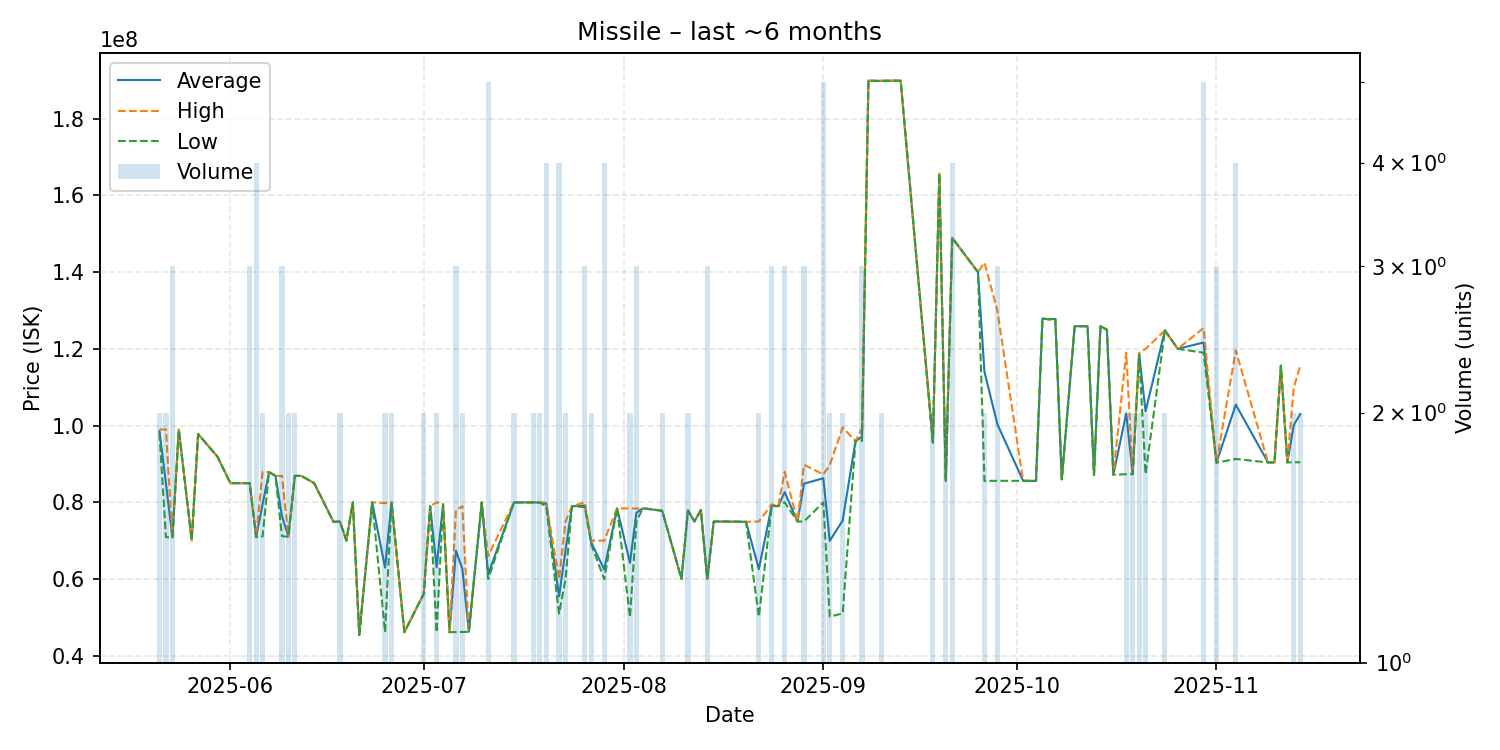

The table this chart was drawn from, first rows:
date, average, highest, lowest, order_count, volume
2025-05-21, 98500000, 99000000, 98000000, 2, 2
2025-05-22, 84975000, 99000000, 70950000, 2, 2
2025-05-23, 70923333, 71005000, 70760000, 3, 3
2025-05-24, 98930000, 98930000, 98930000, 1, 1
2025-05-26, 70130000, 70130000, 70130000, 1, 1
2025-05-27, 97790000, 97790000, 97790000, 1, 1
2025-05-30, 91890000, 91890000, 91890000, 1, 1
2025-06-01, 85000000, 85000000, 85000000, 1, 1
2025-06-04, 84996667, 85000000, 84990000, 3, 3
2025-06-05, 70950000, 71020000, 70930000, 3, 4
2025-06-06, 79525000, 87960000, 71090000, 2, 2
2025-06-07, 87890000, 87890000, 87890000, 1, 1
2025-06-08, 86900000, 86900000, 86900000, 1, 1
2025-06-09, 76440000, 86890000, 71215000, 3, 3
2025-06-10, 71090000, 71180000, 71000000, 2, 2
2025-06-11, 86900000, 86900000, 86900000, 2, 2
2025-06-12, 86900000, 86900000, 86900000, 1, 1
2025-06-14, 85000000, 85000000, 85000000, 1, 1
2025-06-17, 74900000, 74900000, 74900000, 1, 1
2025-06-18, 75000000, 75000000, 75000000, 2, 2
2025-06-19, 70000000, 70000000, 70000000, 1, 1
2025-06-20, 79990000, 79990000, 79990000, 1, 1
2025-06-21, 45450000, 45450000, 45450000, 1, 1
2025-06-23, 79990000, 79990000, 79990000, 1, 1
2025-06-25, 62970000, 79800000, 46140000, 2, 2
2025-06-26, 80000000, 80000000, 80000000, 1, 2
2025-06-28, 46150000, 46150000, 46150000, 1, 1
2025-07-01, 56145000, 56150000, 56140000, 2, 2
2025-07-02, 79000000, 79000000, 79000000, 1, 1
2025-07-03, 63070000, 80000000, 46140000, 2, 2
2025-07-04, 79500000, 79500000, 79500000, 1, 1
2025-07-05, 46150000, 46150000, 46150000, 1, 1
2025-07-06, 67393333, 78000000, 46180000, 3, 3
2025-07-07, 62605000, 79000000, 46210000, 2, 2
2025-07-08, 46230000, 46230000, 46230000, 1, 1
2025-07-10, 79980000, 79980000, 79980000, 1, 1
2025-07-11, 61214000, 65990000, 60020000, 4, 5
2025-07-15, 79980000, 79980000, 79980000, 1, 2
2025-07-17, 79980000, 79980000, 79980000, 1, 1
2025-07-18, 79970000, 79970000, 79970000, 1, 2
2025-07-19, 79935000, 79940000, 79930000, 2, 2
2025-07-20, 79747500, 80000000, 79000000, 4, 4
2025-07-22, 55500000, 60000000, 51000000, 3, 4
2025-07-23, 67500000, 75000000, 60000000, 2, 2
2025-07-24, 78990000, 78990000, 78990000, 1, 1
2025-07-26, 79163333, 79990000, 78750000, 3, 3
2025-07-27, 69500000, 70000000, 69000000, 2, 2
2025-07-29, 62500000, 70000000, 60000000, 4, 4
2025-07-31, 78450000, 78450000, 78450000, 1, 1
2025-08-02, 64210000, 78390000, 50030000, 2, 2
2025-08-03, 77263333, 78395000, 75000000, 3, 3
2025-08-04, 78450000, 78450000, 78450000, 1, 1
2025-08-07, 77800000, 77800000, 77800000, 2, 2
2025-08-10, 60010000, 60010000, 60010000, 1, 1
2025-08-11, 77895000, 77900000, 77890000, 2, 2
2025-08-12, 75000000, 75000000, 75000000, 1, 1
2025-08-13, 78000000, 78000000, 78000000, 1, 1
2025-08-14, 60003333, 60010000, 60000000, 2, 3
2025-08-15, 75000000, 75000000, 75000000, 1, 1
2025-08-17, 74990000, 74990000, 74990000, 1, 1
... 50 more rows
